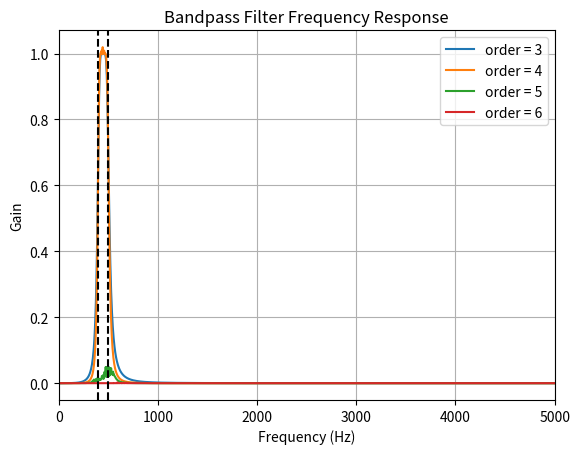

This figure's Python source:
from scipy.signal import butter, lfilter, freqz

class BandPassFilter:
    def __init__(self, lowcut, highcut, fs, order=5):
        self.lowcut = lowcut
        self.highcut = highcut
        self.fs = fs
        self.order = order
        self.b, self.a = butter(self.order, [self.lowcut / (0.5 * self.fs), self.highcut / (0.5 * self.fs)], btype='band', analog=False)

    def apply(self, data):
        return lfilter(self.b, self.a, data)
    
    def plot_frequency_response(self):
        w, h = freqz(self.b, self.a, worN=8000)
        plt.plot(0.5 * self.fs * w / np.pi, np.abs(h), label='order = %d' % self.order)

# test
if __name__ == "__main__":
    import numpy as np
    import matplotlib.pyplot as plt
    from scipy.io import wavfile
    
    fs = 44100
    lowcut = 400
    highcut = 500
    duration = 1
    t = np.linspace(0, duration, fs * duration, endpoint=False)
    data = np.sin(2 * np.pi * 1000 * t) + 0.5 * np.sin(2 * np.pi * 2000 * t)

    order = 3
    filter_instance = BandPassFilter(lowcut, highcut, fs, order)
    filter_instance.plot_frequency_response()

    order = 4
    filter_instance = BandPassFilter(lowcut, highcut, fs, order)
    filter_instance.plot_frequency_response()

    order = 5
    filter_instance = BandPassFilter(lowcut, highcut, fs, order)
    filter_instance.plot_frequency_response()

    order = 6
    filter_instance = BandPassFilter(lowcut, highcut, fs, order)
    filter_instance.plot_frequency_response()
    
    plt.axvline(lowcut, color='k', linestyle='--')
    plt.axvline(highcut, color='k', linestyle='--')
    plt.title('Bandpass Filter Frequency Response')
    plt.xlabel('Frequency (Hz)')
    plt.ylabel('Gain')
    plt.xlim(0, 5000)
    plt.grid()
    plt.legend()
    plt.show()
